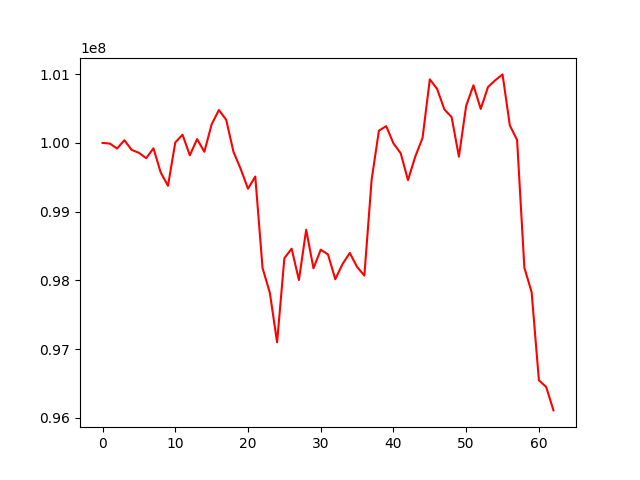

Values plotted in this chart, from the file beside it:
, 0
0, 100000000
1, 99990274
2, 99917558
3, 100039150
4, 99898284
5, 99855368
6, 99777471
7, 99921321
8, 99569018
9, 99376096
10, 100006398
11, 100118848
12, 99819518
13, 100055506
14, 99871088
15, 100269800
16, 100477832
17, 100336006
18, 99872114
19, 99619709
20, 99333513
21, 99510670
22, 98180344
23, 97823432
24, 97100087
25, 98322395
26, 98462435
27, 98005213
28, 98736862
29, 98176671
30, 98446294
31, 98377720
32, 98018003
33, 98238390
34, 98399717
35, 98195782
36, 98070440
37, 99465017
38, 100177394
39, 100243729
40, 99993086
41, 99848505
42, 99458470
43, 99801163
44, 100072512
45, 100924448
46, 100785328
47, 100486927
48, 100374290
49, 99800509
50, 100541286
51, 100837603
52, 100493971
53, 100812691
54, 100911046
55, 100996114
56, 100255540
57, 100042210
58, 98185985
59, 97828107
... 3 more rows
